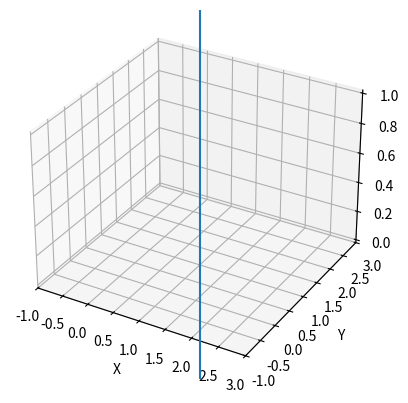

Generate this figure with matplotlib: (Note: this script raises an exception after producing the figure.)
from scipy.spatial import HalfspaceIntersection
import numpy as np
halfspaces = np.array([    [1, 0, 0, -1],  # x <= 1
    [-1, 0, 0, -1], # x >= -1
    [0, 1, 0, -1],  # y <= 1
    [0, -1, 0, -1], # y >= -1
    [0, 0, 1, -1],  # z <= 1
    [0, 0, -1, -1]  # z >= -1
    ])
feasible_point = np.array([0, 0, 0])
hs = HalfspaceIntersection(halfspaces, feasible_point)


import matplotlib.pyplot as plt
fig = plt.figure()
ax = fig.add_subplot(111, projection='3d')
xlim, ylim, zlim = (-1, 3), (-1, 3), (-1, 3)
ax.set_xlim(xlim)
ax.set_ylim(ylim)
ax.set_xlim(xlim)

ax.set_xlabel("X")
ax.set_ylabel("Y")
ax.set_zlabel("Z")

x = np.linspace(-1, 3, 100)
y = np.linspace(-1, 3, 100)
symbols = ['-', '+', 'x', '*']
signs = [0, 0, -1, -1]
fmt = {"color": None, "edgecolor": "b", "alpha": 0.5}
for h, sym, sign in zip(halfspaces, symbols, signs):
    hlist = h.tolist()
    fmt["hatch"] = sym
    if h[1]== 0:
        ax.axvline(-h[2]/h[0], label='{}x+{}y+{}=0'.format(*hlist))
        #ax.plot_surface(X, Y + Y_offset, Z + Z_offset, rstride=1, cstride=1, facecolors=facecolors, shade=False)
        xi = np.linspace(xlim[sign], -h[2]/h[0], 100)
        yi = np.linspace(ylim[sign], -h[3]/h[0], 100)
        #print(xi, yi)
        print("Ciao1")
        print("xi", xi)
        ax.fill_between(xi, ylim[0], ylim[1], yi, zlim[0], zlim[1], **fmt)
    else:
        ax.plot(x, (-h[2]-h[0]*x)/h[1], label='{}x+{}y+{}=0'.format(*hlist))
        
        #now in 3d
        #ax.plot_surface(x, y, (-h[2]-h[0]*x-h[1]*y)/h[2], alpha=0.5)
        ax.fill_between(x, (-h[2]-h[0]*x)/h[1], ylim[sign], y, (-h[2]-h[0]*y)/h[1], zlim[sign], **fmt)
        
        print("Ciao2")
        
        #ax.fill_between(x, (-h[2]-h[0]*x)/h[1], ylim[sign], **fmt)
x, y, z = zip(*hs.intersections)
ax.plot(x, y, z, 'o', markersize=8, color='r', label="Border Point")
plt.show()


"""
from scipy.optimize import linprog
from matplotlib.patches import Circle
norm_vector = np.reshape(np.linalg.norm(halfspaces[:, :-1], axis=1),
    (halfspaces.shape[0], 1))
c = np.zeros((halfspaces.shape[1],))
c[-1] = -1
A = np.hstack((halfspaces[:, :-1], norm_vector))
b = - halfspaces[:, -1:]
res = linprog(c, A_ub=A, b_ub=b, bounds=(None, None))
x = res.x[:-1]
y = res.x[-1]
#circle = Circle(x, radius=y, alpha=0.3)
#ax.add_patch(circle)
plt.legend(bbox_to_anchor=(1.6, 1.0))
plt.show()
"""